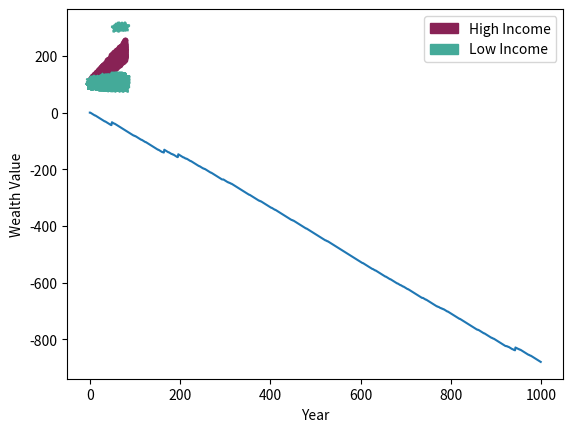

Write the Python code that produced this figure.
import random
import numpy as np
import numpy as numpy
import matplotlib.pyplot as plt
import matplotlib.patches as mpatches
import matplotlib


# ----------------- THE SIMULATION ----------------- #

def generateLotteryNumbers():
    """
    Returns a list of 5 random ints between 1 and 42, inclusive, with no
    duplicates.
    """


    # Generate 5 random numbers between 1 and 43
    nums = []
    while len(nums) < 5:
        num = random.randint(1, 43)
        if num not in nums:
            nums.append(num)

    # Assign the random numbers to 5 different variables, checking for duplicates
    num1 = nums[0]

    found_num2 = False
    while not found_num2:
        num2 = random.randint(1, 43)
        if num2 != num1:
            found_num2 = True

    found_num3 = False
    while not found_num3:
        num3 = random.randint(1, 43)
        if num3 not in [num1, num2]:
            found_num3 = True

    found_num4 = False
    while not found_num4:
        num4 = random.randint(1, 43)
        if num4 not in [num1, num2, num3]:
            found_num4 = True

    found_num5 = False
    while not found_num5:
        num5 = random.randint(1, 43)
        if num5 not in [num1, num2, num3, num4]:
            found_num5 = True
    return [num1, num2, num3, num4, num5]

def countMatches(my_list, lottery_list):
    
    
    """
    Returns the number of matches between my_list and lottery_list.
    Inputs: * my_list: A list of your lottery numbers.
            * lottery_list: A list of the winning numbers.
    """
    matches = 0
    for num in my_list:
        if num in lottery_list:
            matches += 1
    return matches
def playLottery():
    """
    Returns the reward after one lottery play.
    """
    matches = countMatches(generateLotteryNumbers(), generateLotteryNumbers())
    if matches <= 1:
        reward = -1
    elif matches == 2:
        reward = 0
    elif matches == 3:
        reward = 10
    elif matches == 4:
        reward = 197
    elif matches == 5:
        reward = 212,534
    else:
        reward = "Error: Invalid number of matches"
        
    return (reward)
    
def getDisparityMessage(highIncomeList, lowIncomeList, decade):
    """
    Returns a string that describes the percentages of wealth possessed by the
    higher income half and lower income half for any given year.
    Inputs: *highIncomeList: The list containing wealth values for the high
             income group.
            *lowIncomeList: The list containing wealth values for low income
             group.
            *decade: The current decade as an integer.
    """
    # YOUR CODE HERE

    total_wealth = sum(highIncomeList) + sum(lowIncomeList)
    low_income_wealth = sum(lowIncomeList)
    high_income_wealth = sum(highIncomeList)
    lowIncomePercent = (low_income_wealth / total_wealth) * 100
    highIncomePercent = (high_income_wealth / total_wealth) * 100
    

    message = "Decade " + str(decade/10) + ": The high income group possesses " +\
        str(highIncomePercent) + "% of the community's wealth, while the low"\
        "income group possesses " + str(lowIncomePercent) +\
        "% of the community's wealth."

    return message
def simLottery(incomeList, numPlayers):
    """
    Simulates lottery play for a number of players from a given income group.
    Inputs: *incomeList: The list containing wealth values for the given
             income group.
            * numPlayers: The number of players who will play the lottery.
    """


    for i in range(numPlayers):
        try:
            reward = playLottery()
            incomeList[i] += reward
        except IndexError:
            break
#        print("Player #" + str(i+1) + " won $" + str(reward))
            
#       print("Player #" + str(i+1) + " won $" + str(reward))
    return incomeList
        #incomeList.append(incomeList[i] + reward)
#    player3_wealth = incomeList[2]
#    newplayer3_wealth = player3_wealth + reward
#    print("Player #3 won $" + str(reward) + ", adding to the wealth of player #3" + ". New wealth: $" + str(newplayer3_wealth))

def awardScholarship(incomeList, awardTotal):
    """
    Redistributes funds from the lottery in the form of a $1 scholarship.
    Inputs: *incomeList: The list containing wealth values for the given
             income group.
            *awardTotal: The total amount of lottery funds to be rewarded
             to members of this income group.
    """
    for i in range(awardTotal):
        pick_random_recipient = random.randint(0, len(incomeList)-1)
        recipientindexed = pick_random_recipient + 1
        incomeList[pick_random_recipient] += 1
        recipient_wealth = incomeList[pick_random_recipient]        
    #    print("Player #" + str(recipientindexed) + " won the scholarship, adding to the wealth of player #" + str(recipientindexed) + ". New wealth: $" + str(recipient_wealth))
    return incomeList
def simCommunity(years, communitySize):
    """
    Simulates the movement of money between high income and low income
    communities via the Georgia lottery and scholarship system over several
    years. Half of the community is from low income backgrounds, and half from
    high income backgrounds. The resulting wealth disparity is printed as a
    message and displayed as a scatter plot indicating overall wealth per
    person per year.
    Inputs: *years: The number of years the simulation should be run.
            *communitySize: The number of people in the community.
    """

    # ---- PART 1: Populate Wealth Lists
    # Fill highIncomeList and lowIncomeList with starting wealth values.

    highIncomeList = [] 
    lowIncomeList = [] 

    for i in range(communitySize):
        highIncomeList.append(100)
        lowIncomeList.append(99)

        
    # ---- PART 2: Populate Record Lists
    # Fill highIncomeRecord and lowIncomeRecord with the starting ("year 0")
    # values from highIncomeList and lowIncomeList.


    
    highIncomeRecord = []
    lowIncomeRecord = []


    # simulation loop
    for i in range(years):

        # ---- PART 3: Play the Lottery
        # Use the simLottery() function to simulate community
        # wealth interactions.
        simLottery(highIncomeList, 40)
        simLottery(lowIncomeList, 60)
        
        
        # ---- PART 4: Award Scholarships
        # Use the awardScholarship() function to redistribute lottery funds
        # as scholarships.
        awardScholarship(highIncomeList, 70)
        awardScholarship(lowIncomeList, 30)
        # ---- PART 5: Update Record Lists
        # Update the income records every year.
        highIncomeRecord.append(highIncomeList)
        lowIncomeRecord.append(lowIncomeList)

        highIncomeList = highIncomeList.copy()
        lowIncomeList = lowIncomeList.copy()
        
#        print("Year #" + str(i) + " " + str(highIncomeRecord[i]))
#        print("Year #" + str(i) + " " + str(lowIncomeRecord[i]))         
        # ---- PART 6: Display Wealth Distribution
        # Use getDisparityMessage() to display the wealth distribution
        # every decade.

        if i % 10 == 0:
            print(getDisparityMessage(highIncomeList, lowIncomeList, i))

    # ---- PART 7: Visualize the Simulation
    # Uncomment the next line to plot the simulation.
    plotSim(highIncomeRecord, lowIncomeRecord)
# ----------------- HELPER FUNCTIONS ----------------- #
# These functions are provided for you to use.
# You do not need to change them, but feel free to explore what they do.

def plotSim(highIncomeRecord, lowIncomeRecord):
    """
    Helper function for simCommunity() to generate a scatterplot displaying
    the wealth of each person in the simulation over 8 decades. High income
    values are plotted in red. Low income values are plotted in blue.
    Inputs: *highIncomeRecord: A list of all high income wealth lists
            from each year.
            *lowIncomeRecord: A list of all low income wealth lists
             from each year.
    """
    x = np.arange(len(highIncomeRecord))

    # plot wealth records
    plotWealthRecord(x, highIncomeRecord, '#882255', '.')
    plotWealthRecord(x, lowIncomeRecord, '#44AA99', '*')

    # plot labels/legend
    plt.xlabel("Year")
    plt.ylabel("Wealth Value")
    magenta_patch = mpatches.Patch(color='#882255', label='High Income')
    teal_patch = mpatches.Patch(color='#44AA99', label='Low Income')
    plt.legend(handles=[magenta_patch, teal_patch])

    # display the plot
    plt.show()
def plotWealthRecord(x, record, markerColor, markerShape):
    """
    Helper function for plotSim(). Plots each individual wealth group.
    Inputs: *x: List of x-axis values.
            *record: The income record to be plotted.
            *markerColor: String defining the color of markers.
            *markerShape: String defining marker shape.
    """
    for i in range(len(record[0])):
        plotData = []
        for j in range(len(record)):
            plotData += [record[j][i]]
        plt.scatter(x, plotData, color=markerColor, marker=markerShape)
def simManyPlays(n):
    """
    Function to graph the total winnings of a player who plays the lottery
    n times.
    Inputs: *n: The number of times the player enters the lottery.
    """
    winnings = []
    reward = 0
    for i in range(n):
        reward += playLottery()
        winnings.append(reward)
    plt.xlabel("Number of Lottery Plays")
    plt.ylabel("Winnings")
    plt.plot(winnings)
    plt.legend()
    plt.show()

# ----------------- MAIN FUNCTION ----------------- #


def main():
    highIncomeList = [2,3,4,5,6]
    lowIncomeList = [6,5,4,3,2]
    incomeList = [2,3,4,5,6]
    awardTotal = 1
    my_list = generateLotteryNumbers()
    print ("My lottery numbers are" + str(my_list))
    lottery_list = generateLotteryNumbers()
    print ("The winning lottery numbers are " + str(lottery_list))
    matches = countMatches(my_list, lottery_list)
    print("The number of matches between my_list and lottery_list are " + str(matches))
    reward = playLottery()
    print("The reward is $" + str(reward))
    print(getDisparityMessage(highIncomeList, lowIncomeList, 1))
    simLottery(incomeList, 5)
    awardScholarship(incomeList, awardTotal)
    # Simulate 1000 plays by one preward and plot the winnings.
    simManyPlays(1000)
    # Simulate a community playing Lottery 5 with 30 people for 80 years.
    simCommunity(80, 30)
if __name__ == "__main__":
    main()


# when I run simmanyplays I typically see that the more number of times, the more earnings 
# the player gets. Until I win the lottery, then the graph looks much different. 